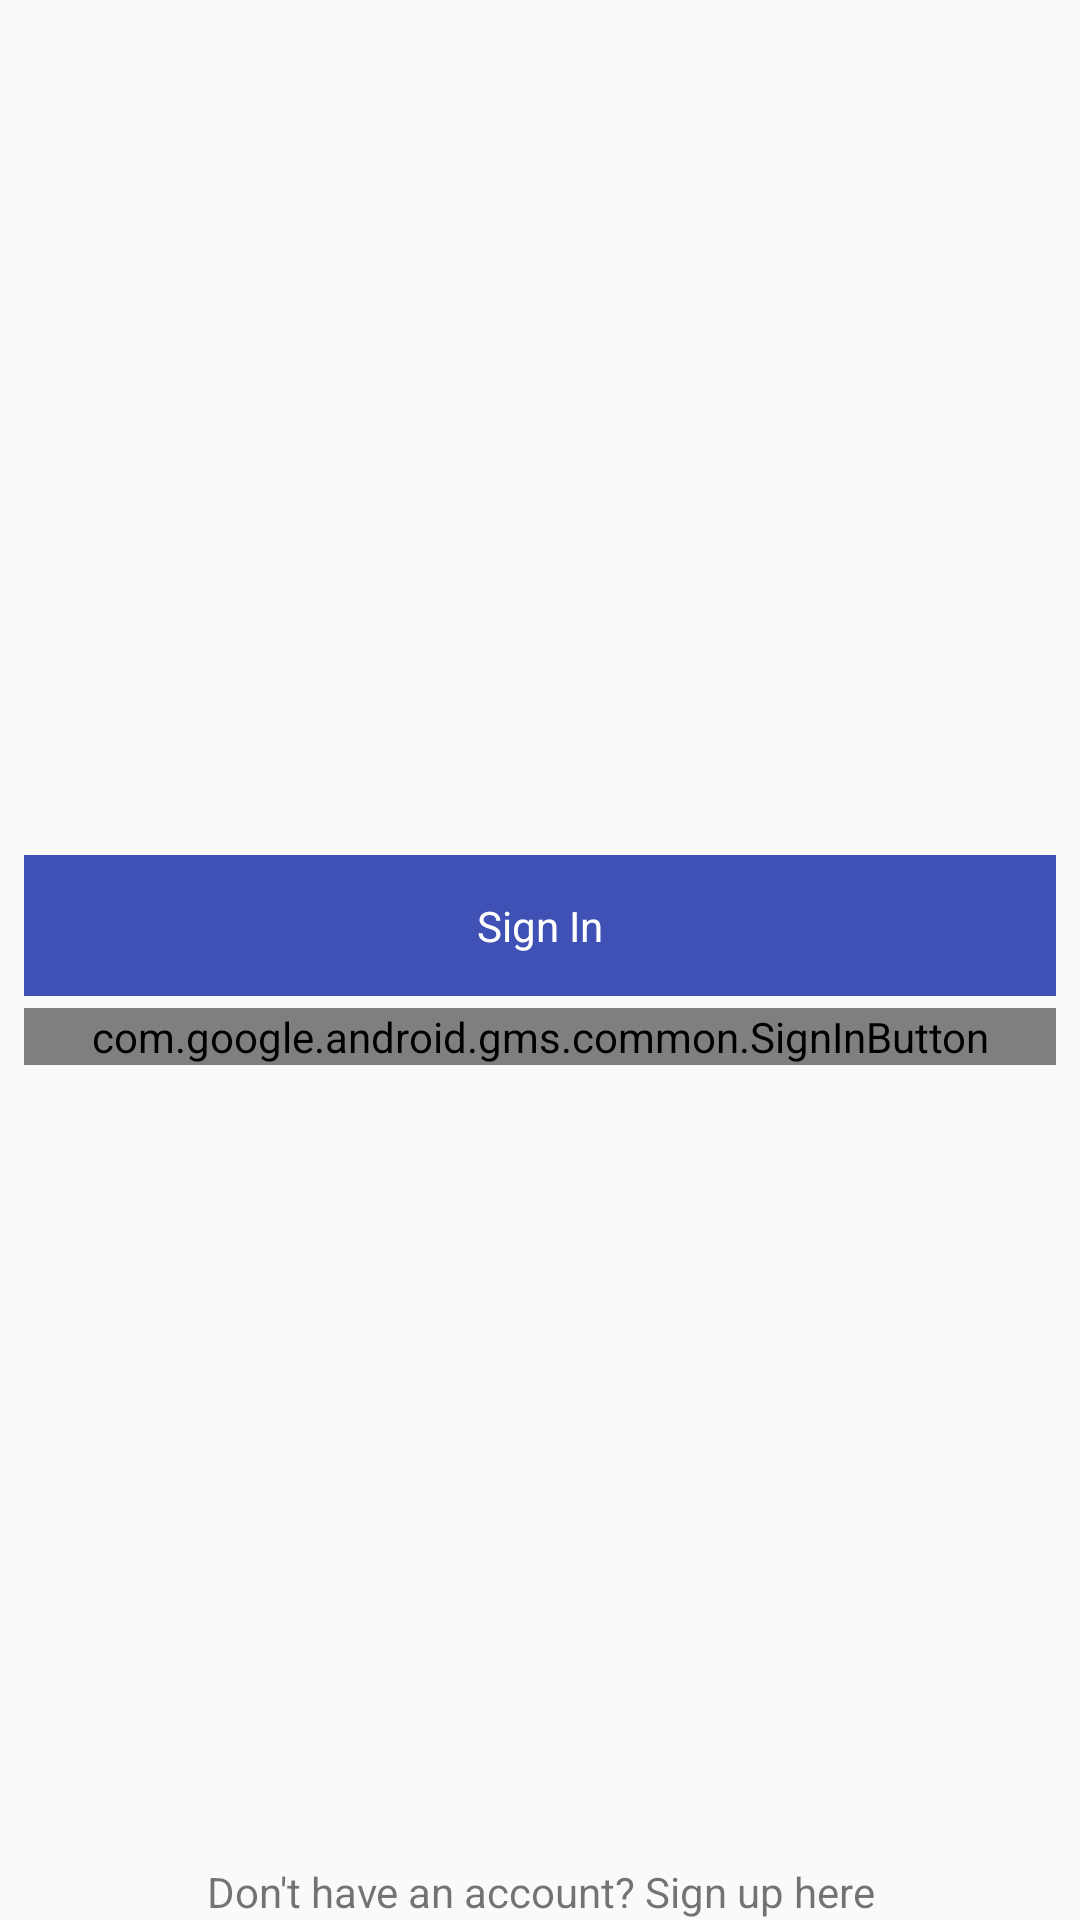

Layout XML and referenced resources for this Android screen:
<!-- AndroidManifest.xml: application theme lightTheme -->
<!-- res/layout/activity_entry.xml -->
<?xml version="1.0" encoding="utf-8"?>

<RelativeLayout xmlns:android="http://schemas.android.com/apk/res/android"
    xmlns:app="http://schemas.android.com/apk/res-auto"
    xmlns:tools="http://schemas.android.com/tools"
    android:layout_width="match_parent"
    android:layout_height="match_parent"
    tools:context="itoo.ohue.medmanager.com.ohue.medmanager.EntryActivity"
    android:orientation="vertical">

    <LinearLayout
        android:layout_width="match_parent"
        android:layout_height="wrap_content"
        android:layout_margin="4dp"
        android:orientation="vertical"
        android:layout_centerInParent="true"
        android:padding="4dp">
        <LinearLayout
            android:layout_width="match_parent"
            android:layout_height="wrap_content"
            android:id="@+id/app_sign_in_btn"
            android:padding="14dp"
            android:background="@color/colorPrimary">

            <TextView
                android:layout_width="match_parent"
                android:layout_height="wrap_content"
                android:gravity="center"
                android:text="@string/sign_in"
                android:textColor="@android:color/white"/>
        </LinearLayout>

        <com.google.android.gms.common.SignInButton
            android:id="@+id/gg_sign_in_button"
            android:layout_width="match_parent"
            android:layout_height="wrap_content"
            android:layout_gravity="center_vertical|center_horizontal"
            android:layout_marginTop="4dp"/>
    </LinearLayout>


    <TextView
        android:layout_width="match_parent"
        android:layout_height="wrap_content"
        android:gravity="center_horizontal"
        android:layout_alignParentBottom="true"

       android:text="@string/sign_up"/>

</RelativeLayout>
<!-- resources referenced by this layout -->
<resources>
  <color name="colorPrimary">#3F51B5</color>
  <string name="sign_in">Sign In</string>
  <string name="sign_up">Don\'t have an account? Sign up here</string>
  <style name="lightTheme" parent="AppTheme">
          <item name="windowActionBar">false</item>
          <item name="windowNoTitle">true</item>
  
      </style>
  <style name="AppTheme" parent="Theme.AppCompat.Light.DarkActionBar">
          
          <item name="colorPrimary">@color/colorPrimary</item>
          <item name="colorPrimaryDark">@color/colorPrimaryDark</item>
          <item name="colorAccent">@color/colorAccent</item>
          <item name="preferenceTheme">@style/PreferenceThemeOverlay</item>
      </style>
  <color name="colorPrimaryDark">#303F9F</color>
  <color name="colorAccent">#FF4081</color>
</resources>
